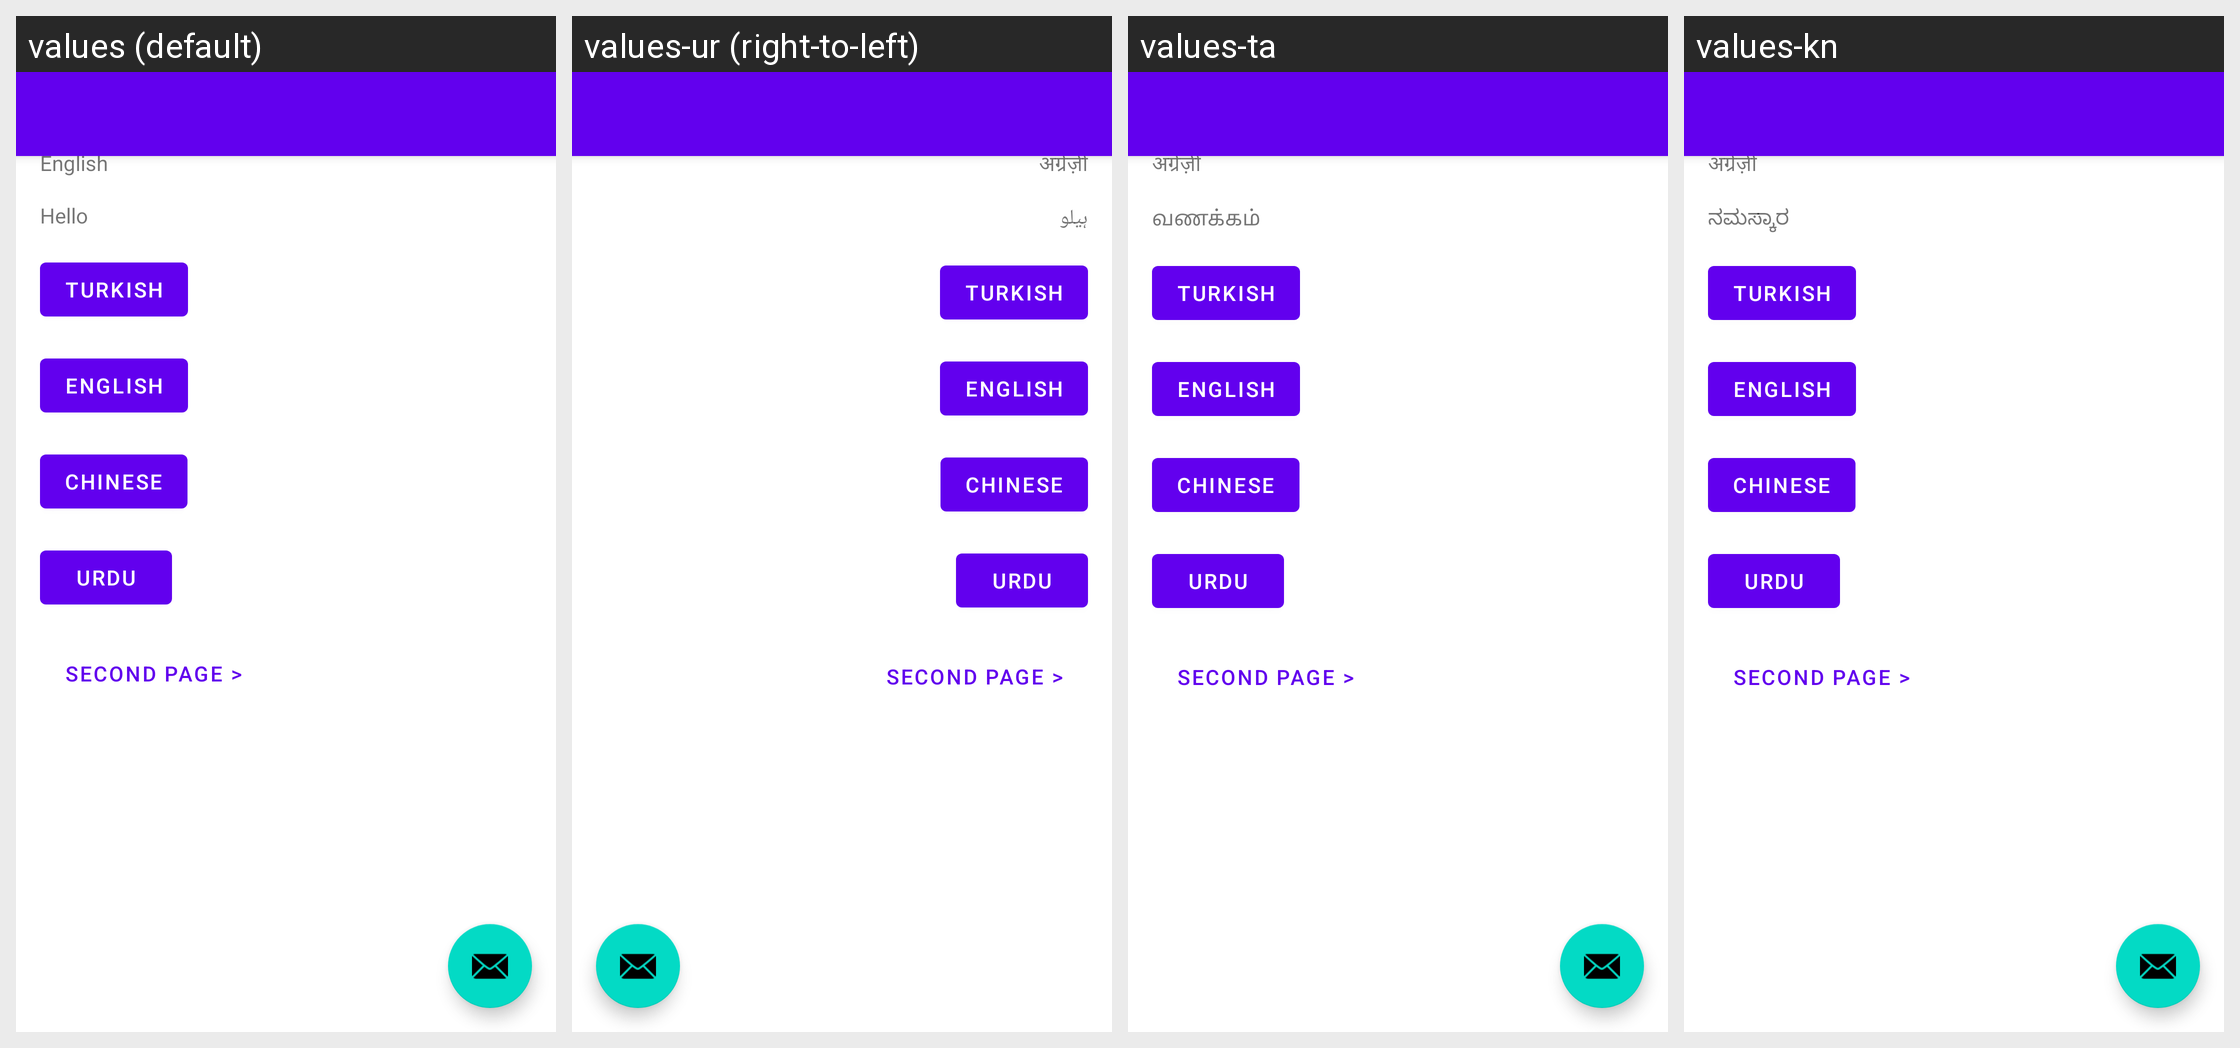

Strings drawn on this Android screen and how each of the app's shown locales translates them:
Android screen res/layout/activity_main.xml rendered under 4 locales, left to right: values (default), values-ur (right-to-left), values-ta, values-kn. Device: Nexus 5 (rendered at 1080×1920; each locale shown at half size, 540×960, under a caption strip naming it); theme Theme.PMWANI.NoActionBar.
Other locales in the repository, not shown: values-bn, values-gu, values-hi, values-mr, values-pa, values-te.
Strings drawn on this screen, with the default value and each locale's value (text and hints the layout hard-codes, and strings that could not be matched under every locale, appear in the picture but are not listed):

english
  values: English
  values-ur: अंग्रेज़ी
  values-ta: अंग्रेज़ी
  values-kn: अंग्रेज़ी

hello
  values: Hello
  values-ur: ہیلو
  values-ta: வணக்கம்
  values-kn: ನಮಸ್ಕಾರ

main_second_activity
  values: Second page >
  values-ur: Second page >  [not translated; the default value is used]
  values-ta: Second page >  [not translated; the default value is used]
  values-kn: Second page >  [not translated; the default value is used]

main_activity_to_tr_button
  values: Turkish
  values-ur: Turkish  [not translated; the default value is used]
  values-ta: Turkish  [not translated; the default value is used]
  values-kn: Turkish  [not translated; the default value is used]

main_activity_to_en_button
  values: English
  values-ur: English  [not translated; the default value is used]
  values-ta: English  [not translated; the default value is used]
  values-kn: English  [not translated; the default value is used]

main_activity_to_cn_button
  values: Chinese
  values-ur: Chinese  [not translated; the default value is used]
  values-ta: Chinese  [not translated; the default value is used]
  values-kn: Chinese  [not translated; the default value is used]

main_activity_to_ur_button
  values: Urdu
  values-ur: Urdu  [not translated; the default value is used]
  values-ta: Urdu  [not translated; the default value is used]
  values-kn: Urdu  [not translated; the default value is used]
